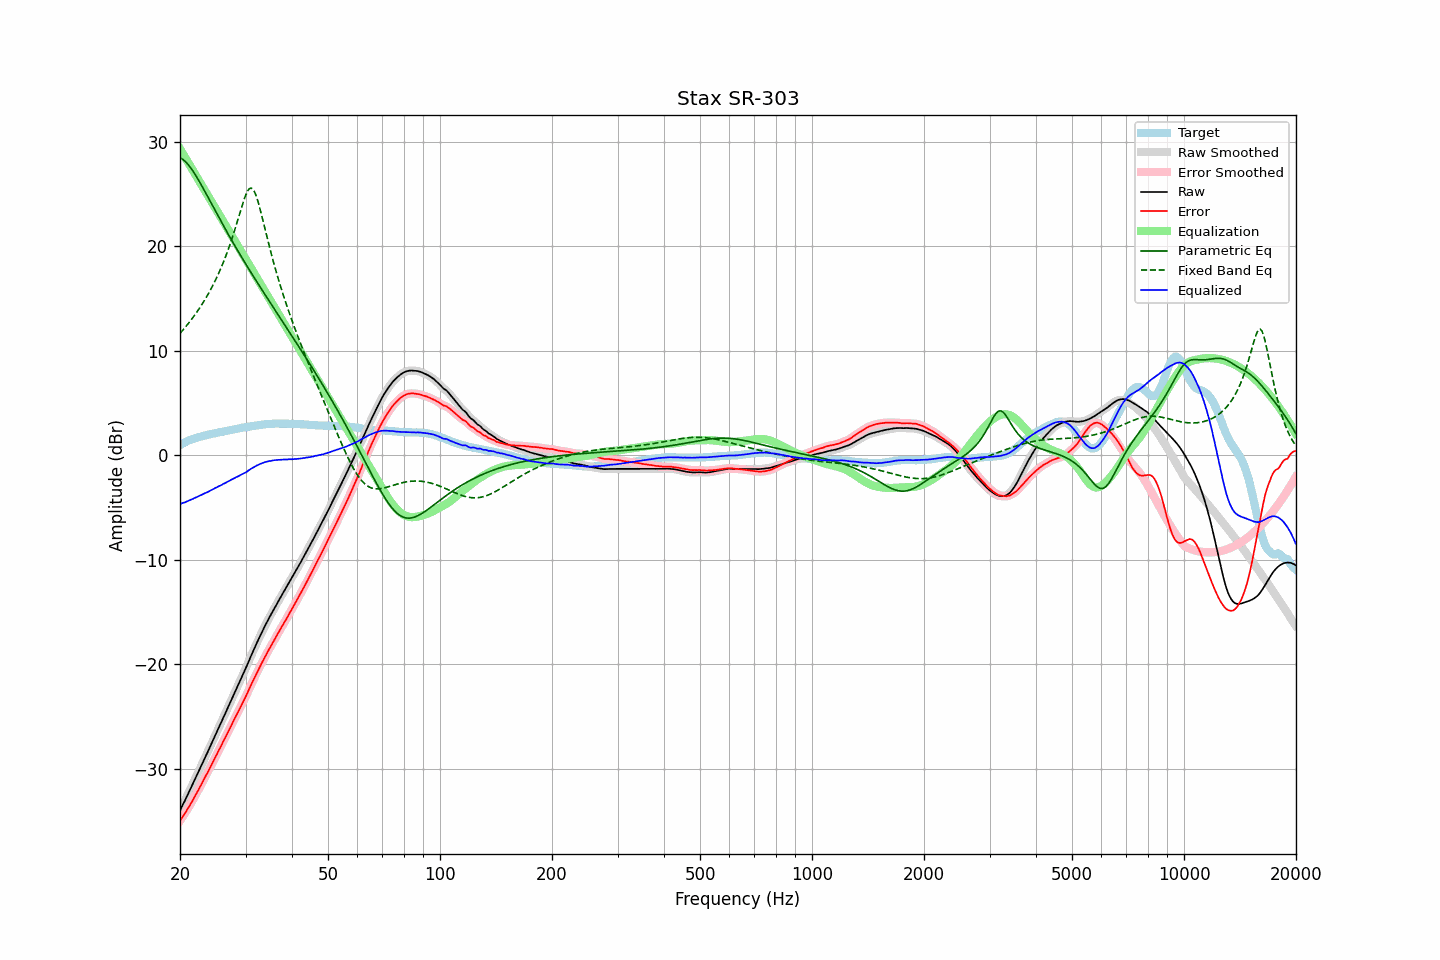

Values plotted in this chart, from the file beside it:
frequency, raw, error, smoothed, error_smoothed, equalization, parametric_eq, fixed_band_eq, equalized_raw, equalized_smoothed, target
20.00, -34.01, -34.99, -34.00, -34.98, 29.33, 28.47, 11.66, -4.68, -4.67, 0.98
20.20, -33.69, -34.76, -33.69, -34.76, 29.07, 28.39, 11.84, -4.61, -4.62, 1.07
20.40, -33.36, -34.52, -33.38, -34.53, 28.82, 28.28, 12.02, -4.55, -4.56, 1.15
20.61, -33.07, -34.29, -33.06, -34.29, 28.56, 28.16, 12.20, -4.52, -4.50, 1.22
20.81, -32.73, -34.05, -32.74, -34.05, 28.30, 28.01, 12.38, -4.44, -4.44, 1.31
21.02, -32.42, -33.81, -32.42, -33.80, 28.04, 27.84, 12.58, -4.38, -4.38, 1.39
21.23, -32.09, -33.54, -32.09, -33.54, 27.78, 27.65, 12.77, -4.31, -4.31, 1.45
21.44, -31.76, -33.27, -31.76, -33.27, 27.52, 27.44, 12.97, -4.24, -4.24, 1.51
21.66, -31.44, -33.00, -31.44, -33.00, 27.27, 27.22, 13.18, -4.18, -4.17, 1.56
21.87, -31.10, -32.71, -31.11, -32.72, 27.01, 26.98, 13.39, -4.10, -4.10, 1.61
22.09, -30.78, -32.44, -30.78, -32.44, 26.75, 26.73, 13.60, -4.04, -4.03, 1.66
22.31, -30.45, -32.16, -30.45, -32.16, 26.49, 26.48, 13.82, -3.96, -3.96, 1.71
22.54, -30.13, -31.88, -30.13, -31.88, 26.23, 26.21, 14.05, -3.90, -3.90, 1.75
22.76, -29.80, -31.59, -29.80, -31.59, 25.97, 25.94, 14.28, -3.82, -3.82, 1.79
22.99, -29.47, -31.29, -29.46, -31.29, 25.71, 25.66, 14.52, -3.75, -3.75, 1.82
23.22, -29.13, -30.99, -29.13, -30.99, 25.46, 25.38, 14.77, -3.67, -3.68, 1.86
23.45, -28.80, -30.70, -28.80, -30.70, 25.20, 25.10, 15.03, -3.60, -3.60, 1.90
23.69, -28.48, -30.42, -28.47, -30.41, 24.94, 24.82, 15.29, -3.54, -3.53, 1.94
23.92, -28.13, -30.11, -28.13, -30.12, 24.68, 24.53, 15.56, -3.45, -3.45, 1.98
24.16, -27.79, -29.82, -27.80, -29.82, 24.42, 24.24, 15.84, -3.37, -3.38, 2.03
24.40, -27.45, -29.51, -27.46, -29.51, 24.16, 23.95, 16.13, -3.29, -3.29, 2.06
24.65, -27.13, -29.21, -27.12, -29.21, 23.91, 23.67, 16.43, -3.22, -3.21, 2.08
24.89, -26.77, -28.88, -26.78, -28.90, 23.65, 23.38, 16.74, -3.12, -3.13, 2.11
25.14, -26.45, -28.60, -26.44, -28.59, 23.39, 23.10, 17.06, -3.06, -3.06, 2.15
25.39, -26.10, -28.28, -26.11, -28.29, 23.13, 22.81, 17.40, -2.97, -2.98, 2.18
25.65, -25.78, -28.00, -25.78, -27.99, 22.87, 22.53, 17.74, -2.91, -2.90, 2.22
25.91, -25.45, -27.69, -25.44, -27.68, 22.61, 22.25, 18.10, -2.84, -2.83, 2.24
26.16, -25.08, -27.35, -25.10, -27.38, 22.36, 21.97, 18.48, -2.73, -2.75, 2.27
26.43, -24.77, -27.08, -24.76, -27.07, 22.10, 21.70, 18.87, -2.68, -2.66, 2.31
26.69, -24.42, -26.76, -24.42, -26.76, 21.84, 21.42, 19.27, -2.58, -2.58, 2.34
26.96, -24.08, -26.45, -24.09, -26.46, 21.58, 21.15, 19.69, -2.50, -2.51, 2.37
27.23, -23.75, -26.15, -23.75, -26.14, 21.32, 20.88, 20.13, -2.43, -2.42, 2.40
27.50, -23.41, -25.84, -23.41, -25.84, 21.06, 20.61, 20.59, -2.35, -2.34, 2.43
27.77, -23.06, -25.51, -23.07, -25.52, 20.81, 20.34, 21.06, -2.26, -2.26, 2.45
28.05, -22.73, -25.22, -22.73, -25.21, 20.55, 20.08, 21.55, -2.18, -2.18, 2.49
28.33, -22.39, -24.90, -22.39, -24.90, 20.29, 19.82, 22.05, -2.10, -2.10, 2.51
28.62, -22.06, -24.60, -22.06, -24.60, 20.03, 19.56, 22.56, -2.03, -2.03, 2.54
28.90, -21.72, -24.30, -21.72, -24.29, 19.77, 19.30, 23.08, -1.94, -1.95, 2.58
29.19, -21.38, -23.98, -21.38, -23.99, 19.51, 19.04, 23.59, -1.86, -1.86, 2.60
29.48, -21.03, -23.68, -21.04, -23.68, 19.26, 18.79, 24.08, -1.78, -1.79, 2.65
29.78, -20.70, -23.36, -20.71, -23.37, 19.00, 18.53, 24.55, -1.70, -1.71, 2.66
30.08, -20.37, -23.06, -20.36, -23.05, 18.74, 18.28, 24.95, -1.63, -1.62, 2.69
30.38, -20.00, -22.72, -20.00, -22.72, 18.48, 18.03, 25.28, -1.52, -1.52, 2.72
30.68, -19.63, -22.38, -19.64, -22.38, 18.22, 17.78, 25.49, -1.41, -1.42, 2.75
30.99, -19.27, -22.04, -19.27, -22.04, 17.96, 17.53, 25.58, -1.31, -1.31, 2.77
31.30, -18.92, -21.71, -18.92, -21.72, 17.70, 17.29, 25.52, -1.22, -1.22, 2.79
31.61, -18.58, -21.40, -18.58, -21.39, 17.45, 17.04, 25.32, -1.13, -1.13, 2.82
31.93, -18.24, -21.08, -18.24, -21.08, 17.19, 16.80, 24.98, -1.05, -1.05, 2.84
32.24, -17.89, -20.75, -17.90, -20.76, 16.93, 16.55, 24.54, -0.96, -0.97, 2.86
32.57, -17.57, -20.46, -17.57, -20.45, 16.67, 16.31, 24.02, -0.90, -0.89, 2.89
32.89, -17.24, -20.15, -17.24, -20.15, 16.41, 16.07, 23.45, -0.82, -0.83, 2.91
33.22, -16.92, -19.85, -16.92, -19.85, 16.15, 15.83, 22.84, -0.76, -0.76, 2.93
33.55, -16.60, -19.55, -16.60, -19.55, 15.90, 15.59, 22.21, -0.71, -0.70, 2.95
33.89, -16.29, -19.25, -16.29, -19.26, 15.64, 15.35, 21.58, -0.65, -0.65, 2.96
34.23, -15.99, -18.97, -15.99, -18.97, 15.38, 15.11, 20.96, -0.61, -0.61, 2.98
34.57, -15.70, -18.69, -15.70, -18.69, 15.12, 14.87, 20.34, -0.58, -0.58, 2.99
34.92, -15.41, -18.41, -15.41, -18.41, 14.86, 14.64, 19.74, -0.55, -0.55, 3.00
35.27, -15.13, -18.15, -15.13, -18.13, 14.60, 14.40, 19.15, -0.53, -0.52, 3.02
35.62, -14.84, -17.85, -14.84, -17.86, 14.35, 14.16, 18.58, -0.49, -0.50, 3.01
35.97, -14.55, -17.57, -14.56, -17.58, 14.09, 13.93, 18.02, -0.47, -0.47, 3.02
... 635 more rows
